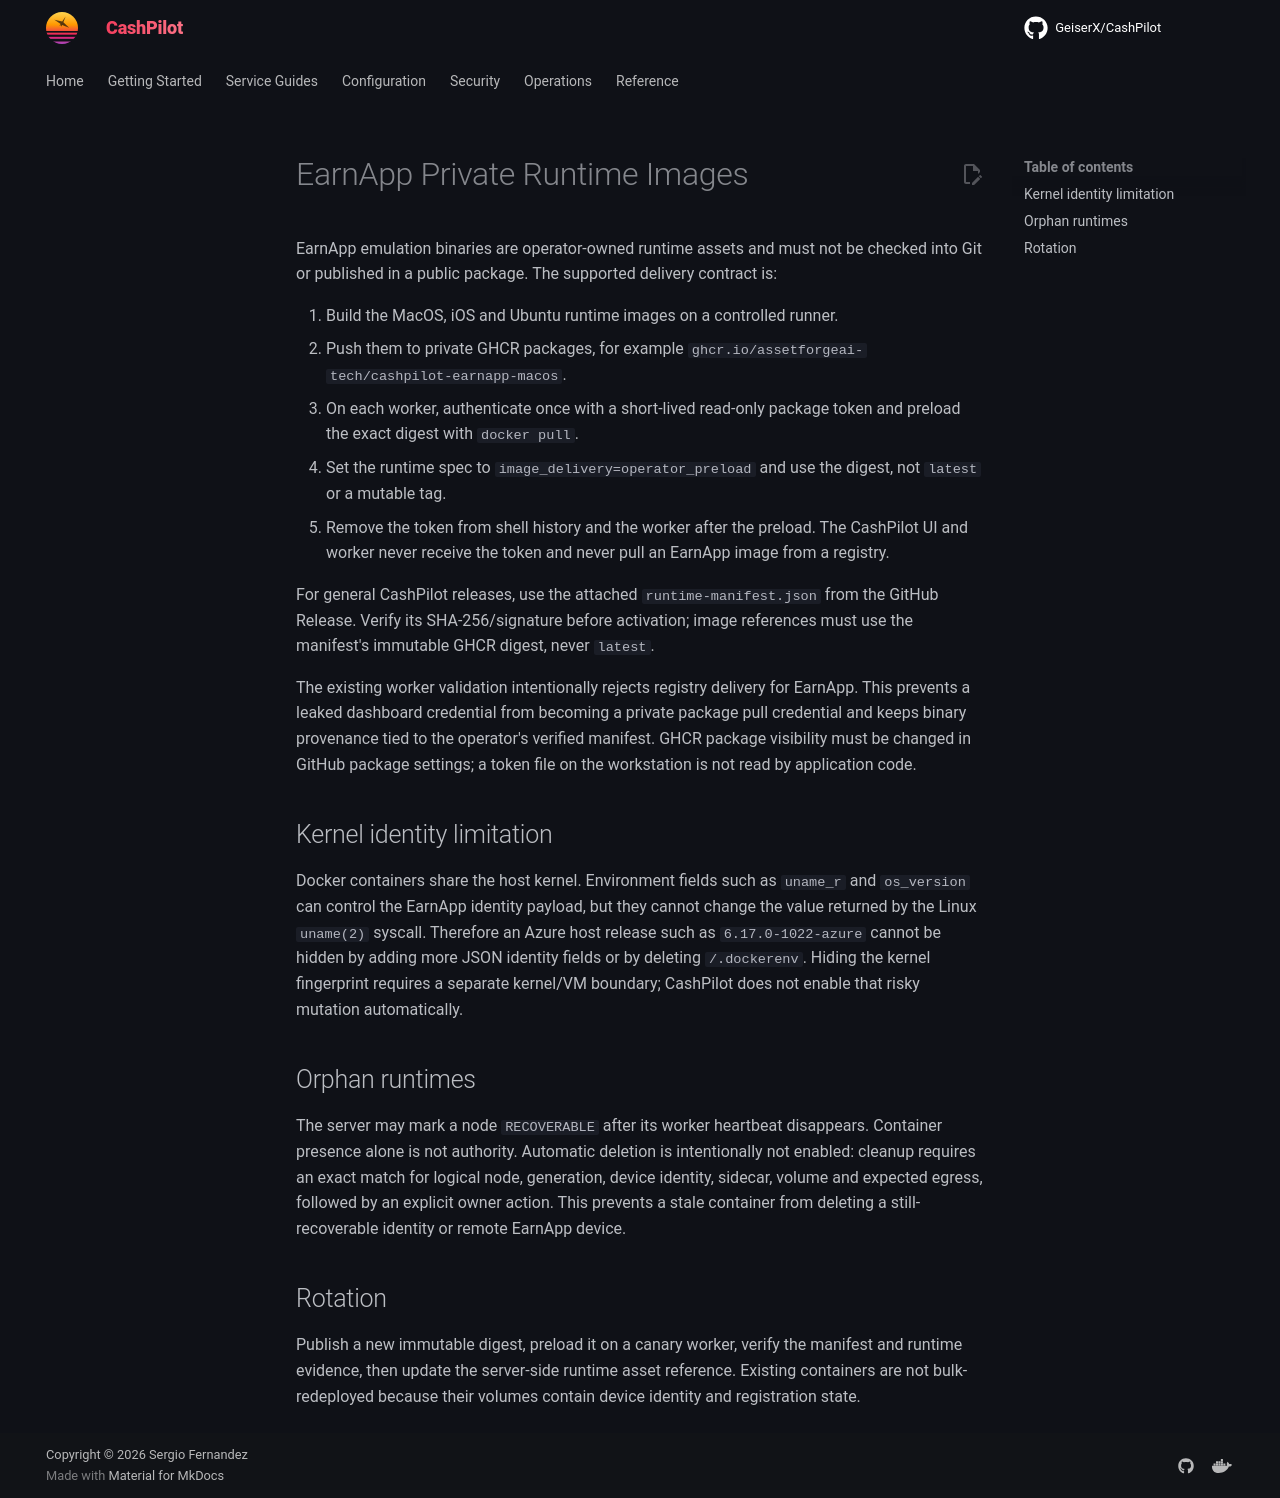

repository: assetforgeai-tech/CashPilot · page: earnapp-private-runtime/index.html · generator: mkdocs

# EarnApp Private Runtime Images

EarnApp emulation binaries are operator-owned runtime assets and must not be
checked into Git or published in a public package. The supported delivery
contract is:

1. Build the MacOS, iOS and Ubuntu runtime images on a controlled runner.
2. Push them to private GHCR packages, for example
   `ghcr.io/assetforgeai-tech/cashpilot-earnapp-macos`.
3. On each worker, authenticate once with a short-lived read-only package token
   and preload the exact digest with `docker pull`.
4. Set the runtime spec to `image_delivery=operator_preload` and use the digest,
   not `latest` or a mutable tag.
5. Remove the token from shell history and the worker after the preload. The
   CashPilot UI and worker never receive the token and never pull an EarnApp
   image from a registry.

For general CashPilot releases, use the attached `runtime-manifest.json` from
the GitHub Release. Verify its SHA-256/signature before activation; image
references must use the manifest's immutable GHCR digest, never `latest`.

The existing worker validation intentionally rejects registry delivery for
EarnApp. This prevents a leaked dashboard credential from becoming a private
package pull credential and keeps binary provenance tied to the operator's
verified manifest. GHCR package visibility must be changed in GitHub package
settings; a token file on the workstation is not read by application code.

## Kernel identity limitation

Docker containers share the host kernel. Environment fields such as `uname_r`
and `os_version` can control the EarnApp identity payload, but they cannot
change the value returned by the Linux `uname(2)` syscall. Therefore an Azure
host release such as `6.17.0-1022-azure` cannot be hidden by adding more JSON
identity fields or by deleting `/.dockerenv`. Hiding the kernel fingerprint
requires a separate kernel/VM boundary; CashPilot does not enable that risky
mutation automatically.

## Orphan runtimes

The server may mark a node `RECOVERABLE` after its worker heartbeat disappears.
Container presence alone is not authority. Automatic deletion is intentionally
not enabled: cleanup requires an exact match for logical node, generation,
device identity, sidecar, volume and expected egress, followed by an explicit
owner action. This prevents a stale container from deleting a still-recoverable
identity or remote EarnApp device.

## Rotation

Publish a new immutable digest, preload it on a canary worker, verify the
manifest and runtime evidence, then update the server-side runtime asset
reference. Existing containers are not bulk-redeployed because their volumes
contain device identity and registration state.
